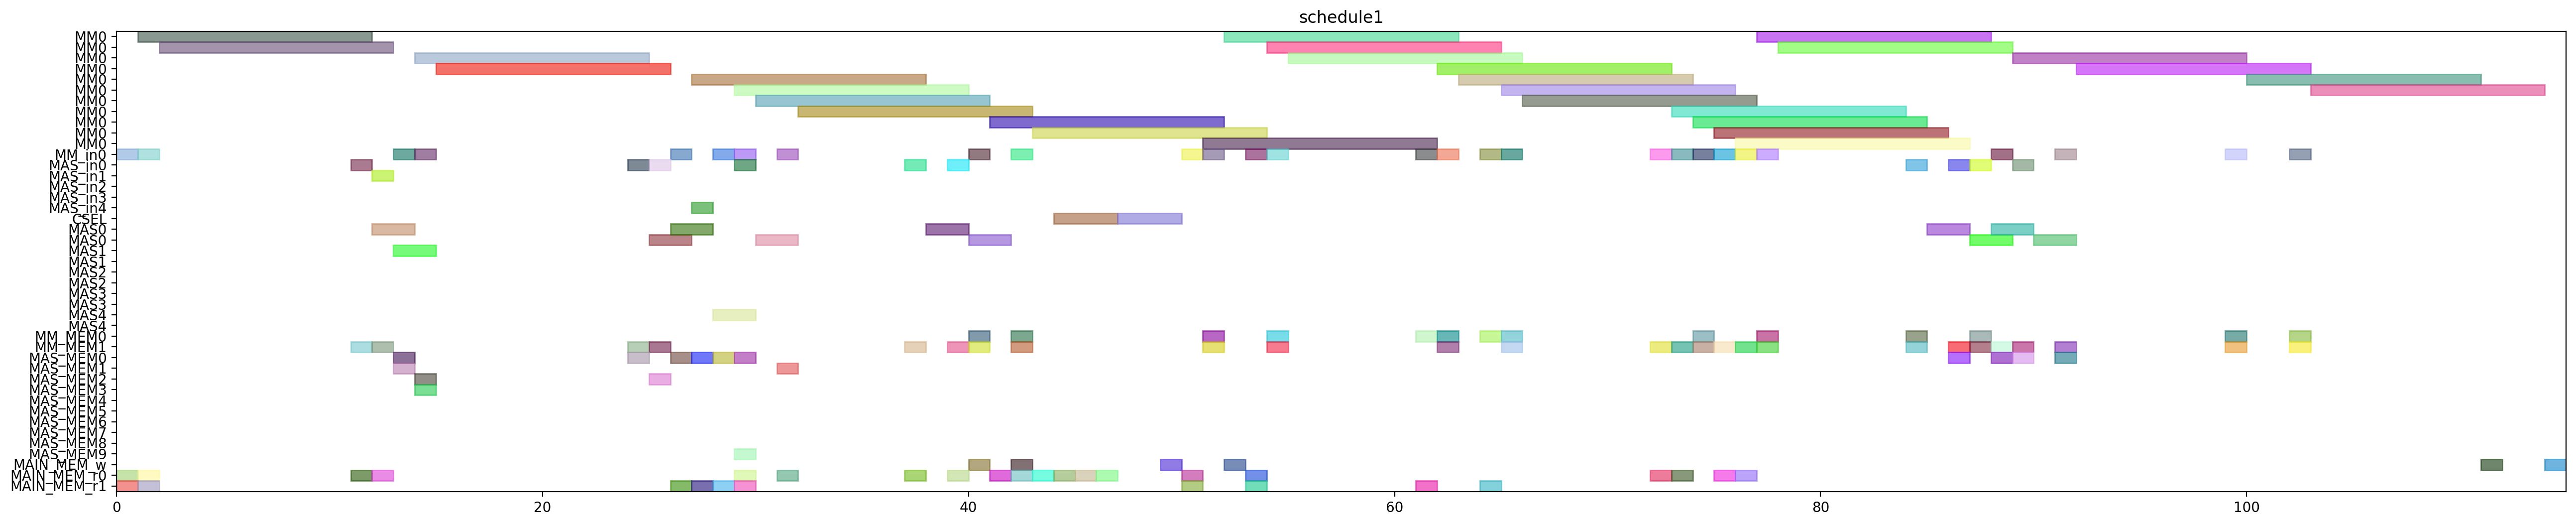

Write Python code to recreate this figure.
from pyschedule import Scenario, solvers, plotters, alt


def solve():
	horizon = 197
	S = Scenario("schedule1", horizon=horizon)

	# resource
	MM = S.Resources('MM', num=1, size=11)
	MM_in = S.Resources('MM_in', num=1)
	MAS_in = S.Resources('MAS_in', num=5)
	CSEL = S.Resource('CSEL')
	MAS = S.Resources('MAS', num=5, size=2, periods=range(1, horizon))
	MM_MEM = S.Resources('MM_MEM', num=2)
	MAS_MEM = S.Resources('MAS_MEM', num=10)
	MAIN_MEM_w = S.Resource('MAIN_MEM_w', size=1)
	MAIN_MEM_r = S.Resources('MAIN_MEM_r', num=2)

	# result of previous scheduling
	t21_in = S.Task('t21_in', length=1, delay_cost=1)
	S += t21_in >= 0
	t21_in += MM_in[0]

	t21_mem0 = S.Task('t21_mem0', length=1, delay_cost=1)
	S += t21_mem0 >= 0
	t21_mem0 += MAIN_MEM_r[0]

	t21_mem1 = S.Task('t21_mem1', length=1, delay_cost=1)
	S += t21_mem1 >= 0
	t21_mem1 += MAIN_MEM_r[1]

	t20_in = S.Task('t20_in', length=1, delay_cost=1)
	S += t20_in >= 1
	t20_in += MM_in[0]

	t20_mem0 = S.Task('t20_mem0', length=1, delay_cost=1)
	S += t20_mem0 >= 1
	t20_mem0 += MAIN_MEM_r[0]

	t20_mem1 = S.Task('t20_mem1', length=1, delay_cost=1)
	S += t20_mem1 >= 1
	t20_mem1 += MAIN_MEM_r[1]

	t21 = S.Task('t21', length=11, delay_cost=1)
	S += t21 >= 1
	t21 += MM[0]

	t20 = S.Task('t20', length=11, delay_cost=1)
	S += t20 >= 2
	t20 += MM[0]

	xit21_in = S.Task('xit21_in', length=1, delay_cost=1)
	S += xit21_in >= 11
	xit21_in += MAS_in[0]

	xit21_mem0 = S.Task('xit21_mem0', length=1, delay_cost=1)
	S += xit21_mem0 >= 11
	xit21_mem0 += MAIN_MEM_r[0]

	xit21_mem1 = S.Task('xit21_mem1', length=1, delay_cost=1)
	S += xit21_mem1 >= 11
	xit21_mem1 += MM_MEM[1]

	xit20_in = S.Task('xit20_in', length=1, delay_cost=1)
	S += xit20_in >= 12
	xit20_in += MAS_in[1]

	xit20_mem0 = S.Task('xit20_mem0', length=1, delay_cost=1)
	S += xit20_mem0 >= 12
	xit20_mem0 += MAIN_MEM_r[0]

	xit20_mem1 = S.Task('xit20_mem1', length=1, delay_cost=1)
	S += xit20_mem1 >= 12
	xit20_mem1 += MM_MEM[1]

	xit21 = S.Task('xit21', length=2, delay_cost=1)
	S += xit21 >= 12
	xit21 += MAS[0]

	xi2t41_in = S.Task('xi2t41_in', length=1, delay_cost=1)
	S += xi2t41_in >= 13
	xi2t41_in += MM_in[0]

	xi2t41_mem0 = S.Task('xi2t41_mem0', length=1, delay_cost=1)
	S += xi2t41_mem0 >= 13
	xi2t41_mem0 += MAS_MEM[0]

	xi2t41_mem1 = S.Task('xi2t41_mem1', length=1, delay_cost=1)
	S += xi2t41_mem1 >= 13
	xi2t41_mem1 += MAS_MEM[1]

	xit20 = S.Task('xit20', length=2, delay_cost=1)
	S += xit20 >= 13
	xit20 += MAS[1]

	xi2t40_in = S.Task('xi2t40_in', length=1, delay_cost=1)
	S += xi2t40_in >= 14
	xi2t40_in += MM_in[0]

	xi2t40_mem0 = S.Task('xi2t40_mem0', length=1, delay_cost=1)
	S += xi2t40_mem0 >= 14
	xi2t40_mem0 += MAS_MEM[2]

	xi2t40_mem1 = S.Task('xi2t40_mem1', length=1, delay_cost=1)
	S += xi2t40_mem1 >= 14
	xi2t40_mem1 += MAS_MEM[3]

	xi2t41 = S.Task('xi2t41', length=11, delay_cost=1)
	S += xi2t41 >= 14
	xi2t41 += MM[0]

	xi2t40 = S.Task('xi2t40', length=11, delay_cost=1)
	S += xi2t40 >= 15
	xi2t40 += MM[0]

	D_a_1_in = S.Task('D_a_1_in', length=1, delay_cost=1)
	S += D_a_1_in >= 24
	D_a_1_in += MAS_in[0]

	D_a_1_mem0 = S.Task('D_a_1_mem0', length=1, delay_cost=1)
	S += D_a_1_mem0 >= 24
	D_a_1_mem0 += MAS_MEM[0]

	D_a_1_mem1 = S.Task('D_a_1_mem1', length=1, delay_cost=1)
	S += D_a_1_mem1 >= 24
	D_a_1_mem1 += MM_MEM[1]

	D_a_0_in = S.Task('D_a_0_in', length=1, delay_cost=1)
	S += D_a_0_in >= 25
	D_a_0_in += MAS_in[0]

	D_a_0_mem0 = S.Task('D_a_0_mem0', length=1, delay_cost=1)
	S += D_a_0_mem0 >= 25
	D_a_0_mem0 += MAS_MEM[2]

	D_a_0_mem1 = S.Task('D_a_0_mem1', length=1, delay_cost=1)
	S += D_a_0_mem1 >= 25
	D_a_0_mem1 += MM_MEM[1]

	D_a_1 = S.Task('D_a_1', length=2, delay_cost=1)
	S += D_a_1 >= 25
	D_a_1 += MAS[0]

	D_a_0 = S.Task('D_a_0', length=2, delay_cost=1)
	S += D_a_0 >= 26
	D_a_0 += MAS[0]

	negD1_in = S.Task('negD1_in', length=1, delay_cost=1)
	S += negD1_in >= 26
	negD1_in += MM_in[0]

	negD1_mem0 = S.Task('negD1_mem0', length=1, delay_cost=1)
	S += negD1_mem0 >= 26
	negD1_mem0 += MAS_MEM[0]

	negD1_mem1 = S.Task('negD1_mem1', length=1, delay_cost=1)
	S += negD1_mem1 >= 26
	negD1_mem1 += MAIN_MEM_r[1]

	N_b1_in = S.Task('N_b1_in', length=1, delay_cost=1)
	S += N_b1_in >= 27
	N_b1_in += MAS_in[4]

	N_b1_mem0 = S.Task('N_b1_mem0', length=1, delay_cost=1)
	S += N_b1_mem0 >= 27
	N_b1_mem0 += MAS_MEM[0]

	N_b1_mem1 = S.Task('N_b1_mem1', length=1, delay_cost=1)
	S += N_b1_mem1 >= 27
	N_b1_mem1 += MAIN_MEM_r[1]

	negD1 = S.Task('negD1', length=11, delay_cost=1)
	S += negD1 >= 27
	negD1 += MM[0]

	N_b1 = S.Task('N_b1', length=2, delay_cost=1)
	S += N_b1 >= 28
	N_b1 += MAS[4]

	negD0_in = S.Task('negD0_in', length=1, delay_cost=1)
	S += negD0_in >= 28
	negD0_in += MM_in[0]

	negD0_mem0 = S.Task('negD0_mem0', length=1, delay_cost=1)
	S += negD0_mem0 >= 28
	negD0_mem0 += MAS_MEM[0]

	negD0_mem1 = S.Task('negD0_mem1', length=1, delay_cost=1)
	S += negD0_mem1 >= 28
	negD0_mem1 += MAIN_MEM_r[1]

	N1_in = S.Task('N1_in', length=1, delay_cost=1)
	S += N1_in >= 29
	N1_in += MM_in[0]

	N1_mem0 = S.Task('N1_mem0', length=1, delay_cost=1)
	S += N1_mem0 >= 29
	N1_mem0 += MAIN_MEM_r[0]

	N1_mem1 = S.Task('N1_mem1', length=1, delay_cost=1)
	S += N1_mem1 >= 29
	N1_mem1 += MAS_MEM[9]

	N_b0_in = S.Task('N_b0_in', length=1, delay_cost=1)
	S += N_b0_in >= 29
	N_b0_in += MAS_in[0]

	N_b0_mem0 = S.Task('N_b0_mem0', length=1, delay_cost=1)
	S += N_b0_mem0 >= 29
	N_b0_mem0 += MAS_MEM[0]

	N_b0_mem1 = S.Task('N_b0_mem1', length=1, delay_cost=1)
	S += N_b0_mem1 >= 29
	N_b0_mem1 += MAIN_MEM_r[1]

	negD0 = S.Task('negD0', length=11, delay_cost=1)
	S += negD0 >= 29
	negD0 += MM[0]

	N1 = S.Task('N1', length=11, delay_cost=1)
	S += N1 >= 30
	N1 += MM[0]

	N_b0 = S.Task('N_b0', length=2, delay_cost=1)
	S += N_b0 >= 30
	N_b0 += MAS[0]

	N0_in = S.Task('N0_in', length=1, delay_cost=1)
	S += N0_in >= 31
	N0_in += MM_in[0]

	N0_mem0 = S.Task('N0_mem0', length=1, delay_cost=1)
	S += N0_mem0 >= 31
	N0_mem0 += MAIN_MEM_r[0]

	N0_mem1 = S.Task('N0_mem1', length=1, delay_cost=1)
	S += N0_mem1 >= 31
	N0_mem1 += MAS_MEM[1]

	N0 = S.Task('N0', length=11, delay_cost=1)
	S += N0 >= 32
	N0 += MM[0]

	D1_in = S.Task('D1_in', length=1, delay_cost=1)
	S += D1_in >= 37
	D1_in += MAS_in[0]

	D1_mem0 = S.Task('D1_mem0', length=1, delay_cost=1)
	S += D1_mem0 >= 37
	D1_mem0 += MAIN_MEM_r[0]

	D1_mem1 = S.Task('D1_mem1', length=1, delay_cost=1)
	S += D1_mem1 >= 37
	D1_mem1 += MM_MEM[1]

	D1 = S.Task('D1', length=2, delay_cost=1)
	S += D1 >= 38
	D1 += MAS[0]

	D0_in = S.Task('D0_in', length=1, delay_cost=1)
	S += D0_in >= 39
	D0_in += MAS_in[0]

	D0_mem0 = S.Task('D0_mem0', length=1, delay_cost=1)
	S += D0_mem0 >= 39
	D0_mem0 += MAIN_MEM_r[0]

	D0_mem1 = S.Task('D0_mem1', length=1, delay_cost=1)
	S += D0_mem1 >= 39
	D0_mem1 += MM_MEM[1]

	D0 = S.Task('D0', length=2, delay_cost=1)
	S += D0 >= 40
	D0 += MAS[0]

	D1_w = S.Task('D1_w', length=1, delay_cost=1)
	S += D1_w >= 40
	D1_w += MAIN_MEM_w

	N21_in = S.Task('N21_in', length=1, delay_cost=1)
	S += N21_in >= 40
	N21_in += MM_in[0]

	N21_mem0 = S.Task('N21_mem0', length=1, delay_cost=1)
	S += N21_mem0 >= 40
	N21_mem0 += MM_MEM[0]

	N21_mem1 = S.Task('N21_mem1', length=1, delay_cost=1)
	S += N21_mem1 >= 40
	N21_mem1 += MM_MEM[1]

	N21 = S.Task('N21', length=11, delay_cost=1)
	S += N21 >= 41
	N21 += MM[0]

	Z1_mem0 = S.Task('Z1_mem0', length=1, delay_cost=1)
	S += Z1_mem0 >= 41
	Z1_mem0 += MAIN_MEM_r[0]

	D0_w = S.Task('D0_w', length=1, delay_cost=1)
	S += D0_w >= 42
	D0_w += MAIN_MEM_w

	N20_in = S.Task('N20_in', length=1, delay_cost=1)
	S += N20_in >= 42
	N20_in += MM_in[0]

	N20_mem0 = S.Task('N20_mem0', length=1, delay_cost=1)
	S += N20_mem0 >= 42
	N20_mem0 += MM_MEM[0]

	N20_mem1 = S.Task('N20_mem1', length=1, delay_cost=1)
	S += N20_mem1 >= 42
	N20_mem1 += MM_MEM[1]

	Z1_mem1 = S.Task('Z1_mem1', length=1, delay_cost=1)
	S += Z1_mem1 >= 42
	Z1_mem1 += MAIN_MEM_r[0]

	N20 = S.Task('N20', length=11, delay_cost=1)
	S += N20 >= 43
	N20 += MM[0]

	Z1_mem2 = S.Task('Z1_mem2', length=1, delay_cost=1)
	S += Z1_mem2 >= 43
	Z1_mem2 += MAIN_MEM_r[0]

	Z0_mem0 = S.Task('Z0_mem0', length=1, delay_cost=1)
	S += Z0_mem0 >= 44
	Z0_mem0 += MAIN_MEM_r[0]

	Z1 = S.Task('Z1', length=3, delay_cost=1)
	S += Z1 >= 44
	Z1 += CSEL

	Z0_mem1 = S.Task('Z0_mem1', length=1, delay_cost=1)
	S += Z0_mem1 >= 45
	Z0_mem1 += MAIN_MEM_r[0]

	Z0_mem2 = S.Task('Z0_mem2', length=1, delay_cost=1)
	S += Z0_mem2 >= 46
	Z0_mem2 += MAIN_MEM_r[0]

	Z0 = S.Task('Z0', length=3, delay_cost=1)
	S += Z0 >= 47
	Z0 += CSEL

	Z1_w = S.Task('Z1_w', length=1, delay_cost=1)
	S += Z1_w >= 49
	Z1_w += MAIN_MEM_w

	D21_in = S.Task('D21_in', length=1, delay_cost=1)
	S += D21_in >= 50
	D21_in += MM_in[0]

	D21_mem0 = S.Task('D21_mem0', length=1, delay_cost=1)
	S += D21_mem0 >= 50
	D21_mem0 += MAIN_MEM_r[0]

	D21_mem1 = S.Task('D21_mem1', length=1, delay_cost=1)
	S += D21_mem1 >= 50
	D21_mem1 += MAIN_MEM_r[1]

	D21 = S.Task('D21', length=11, delay_cost=1)
	S += D21 >= 51
	D21 += MM[0]

	N31_in = S.Task('N31_in', length=1, delay_cost=1)
	S += N31_in >= 51
	N31_in += MM_in[0]

	N31_mem0 = S.Task('N31_mem0', length=1, delay_cost=1)
	S += N31_mem0 >= 51
	N31_mem0 += MM_MEM[0]

	N31_mem1 = S.Task('N31_mem1', length=1, delay_cost=1)
	S += N31_mem1 >= 51
	N31_mem1 += MM_MEM[1]

	N31 = S.Task('N31', length=11, delay_cost=1)
	S += N31 >= 52
	N31 += MM[0]

	Z0_w = S.Task('Z0_w', length=1, delay_cost=1)
	S += Z0_w >= 52
	Z0_w += MAIN_MEM_w

	D20_in = S.Task('D20_in', length=1, delay_cost=1)
	S += D20_in >= 53
	D20_in += MM_in[0]

	D20_mem0 = S.Task('D20_mem0', length=1, delay_cost=1)
	S += D20_mem0 >= 53
	D20_mem0 += MAIN_MEM_r[0]

	D20_mem1 = S.Task('D20_mem1', length=1, delay_cost=1)
	S += D20_mem1 >= 53
	D20_mem1 += MAIN_MEM_r[1]

	D20 = S.Task('D20', length=11, delay_cost=1)
	S += D20 >= 54
	D20 += MM[0]

	N30_in = S.Task('N30_in', length=1, delay_cost=1)
	S += N30_in >= 54
	N30_in += MM_in[0]

	N30_mem0 = S.Task('N30_mem0', length=1, delay_cost=1)
	S += N30_mem0 >= 54
	N30_mem0 += MM_MEM[0]

	N30_mem1 = S.Task('N30_mem1', length=1, delay_cost=1)
	S += N30_mem1 >= 54
	N30_mem1 += MM_MEM[1]

	N30 = S.Task('N30', length=11, delay_cost=1)
	S += N30 >= 55
	N30 += MM[0]

	V1_in = S.Task('V1_in', length=1, delay_cost=1)
	S += V1_in >= 61
	V1_in += MM_in[0]

	V1_mem0 = S.Task('V1_mem0', length=1, delay_cost=1)
	S += V1_mem0 >= 61
	V1_mem0 += MM_MEM[0]

	V1_mem1 = S.Task('V1_mem1', length=1, delay_cost=1)
	S += V1_mem1 >= 61
	V1_mem1 += MAIN_MEM_r[1]

	ND21_in = S.Task('ND21_in', length=1, delay_cost=1)
	S += ND21_in >= 62
	ND21_in += MM_in[0]

	ND21_mem0 = S.Task('ND21_mem0', length=1, delay_cost=1)
	S += ND21_mem0 >= 62
	ND21_mem0 += MM_MEM[0]

	ND21_mem1 = S.Task('ND21_mem1', length=1, delay_cost=1)
	S += ND21_mem1 >= 62
	ND21_mem1 += MM_MEM[1]

	V1 = S.Task('V1', length=11, delay_cost=1)
	S += V1 >= 62
	V1 += MM[0]

	ND21 = S.Task('ND21', length=11, delay_cost=1)
	S += ND21 >= 63
	ND21 += MM[0]

	V0_in = S.Task('V0_in', length=1, delay_cost=1)
	S += V0_in >= 64
	V0_in += MM_in[0]

	V0_mem0 = S.Task('V0_mem0', length=1, delay_cost=1)
	S += V0_mem0 >= 64
	V0_mem0 += MM_MEM[0]

	V0_mem1 = S.Task('V0_mem1', length=1, delay_cost=1)
	S += V0_mem1 >= 64
	V0_mem1 += MAIN_MEM_r[1]

	ND20_in = S.Task('ND20_in', length=1, delay_cost=1)
	S += ND20_in >= 65
	ND20_in += MM_in[0]

	ND20_mem0 = S.Task('ND20_mem0', length=1, delay_cost=1)
	S += ND20_mem0 >= 65
	ND20_mem0 += MM_MEM[0]

	ND20_mem1 = S.Task('ND20_mem1', length=1, delay_cost=1)
	S += ND20_mem1 >= 65
	ND20_mem1 += MM_MEM[1]

	V0 = S.Task('V0', length=11, delay_cost=1)
	S += V0 >= 65
	V0 += MM[0]

	ND20 = S.Task('ND20', length=11, delay_cost=1)
	S += ND20 >= 66
	ND20 += MM[0]


	# new tasks
	aND20 = S.Task('aND20', length=11, delay_cost=1)
	aND20 += alt(MM)
	aND20_in = S.Task('aND20_in', length=1, delay_cost=1)
	aND20_in += alt(MM_in)
	S += aND20_in*MM_in[0]<=aND20*MM[0]
	aND20_mem0 = S.Task('aND20_mem0', length=1, delay_cost=1)
	aND20_mem0 += MAIN_MEM_r[0]
	S += aND20_mem0 <= aND20

	aND20_mem1 = S.Task('aND20_mem1', length=1, delay_cost=1)
	aND20_mem1 += MM_MEM[1]
	S += 76 < aND20_mem1
	S += aND20_mem1 <= aND20

	aND21 = S.Task('aND21', length=11, delay_cost=1)
	aND21 += alt(MM)
	aND21_in = S.Task('aND21_in', length=1, delay_cost=1)
	aND21_in += alt(MM_in)
	S += aND21_in*MM_in[0]<=aND21*MM[0]
	aND21_mem0 = S.Task('aND21_mem0', length=1, delay_cost=1)
	aND21_mem0 += MAIN_MEM_r[0]
	S += aND21_mem0 <= aND21

	aND21_mem1 = S.Task('aND21_mem1', length=1, delay_cost=1)
	aND21_mem1 += MM_MEM[1]
	S += 73 < aND21_mem1
	S += aND21_mem1 <= aND21

	bD30 = S.Task('bD30', length=11, delay_cost=1)
	bD30 += alt(MM)
	bD30_in = S.Task('bD30_in', length=1, delay_cost=1)
	bD30_in += alt(MM_in)
	S += bD30_in*MM_in[0]<=bD30*MM[0]
	bD30_mem0 = S.Task('bD30_mem0', length=1, delay_cost=1)
	bD30_mem0 += MAIN_MEM_r[0]
	S += bD30_mem0 <= bD30

	bD30_mem1 = S.Task('bD30_mem1', length=1, delay_cost=1)
	bD30_mem1 += MM_MEM[1]
	S += 75 < bD30_mem1
	S += bD30_mem1 <= bD30

	bD31 = S.Task('bD31', length=11, delay_cost=1)
	bD31 += alt(MM)
	bD31_in = S.Task('bD31_in', length=1, delay_cost=1)
	bD31_in += alt(MM_in)
	S += bD31_in*MM_in[0]<=bD31*MM[0]
	bD31_mem0 = S.Task('bD31_mem0', length=1, delay_cost=1)
	bD31_mem0 += MAIN_MEM_r[0]
	S += bD31_mem0 <= bD31

	bD31_mem1 = S.Task('bD31_mem1', length=1, delay_cost=1)
	bD31_mem1 += MM_MEM[1]
	S += 72 < bD31_mem1
	S += bD31_mem1 <= bD31

	V20 = S.Task('V20', length=11, delay_cost=1)
	V20 += alt(MM)
	V20_in = S.Task('V20_in', length=1, delay_cost=1)
	V20_in += alt(MM_in)
	S += V20_in*MM_in[0]<=V20*MM[0]
	V20_mem0 = S.Task('V20_mem0', length=1, delay_cost=1)
	V20_mem0 += MM_MEM[0]
	S += 75 < V20_mem0
	S += V20_mem0 <= V20

	V20_mem1 = S.Task('V20_mem1', length=1, delay_cost=1)
	V20_mem1 += MM_MEM[1]
	S += 75 < V20_mem1
	S += V20_mem1 <= V20

	V21 = S.Task('V21', length=11, delay_cost=1)
	V21 += alt(MM)
	V21_in = S.Task('V21_in', length=1, delay_cost=1)
	V21_in += alt(MM_in)
	S += V21_in*MM_in[0]<=V21*MM[0]
	V21_mem0 = S.Task('V21_mem0', length=1, delay_cost=1)
	V21_mem0 += MM_MEM[0]
	S += 72 < V21_mem0
	S += V21_mem0 <= V21

	V21_mem1 = S.Task('V21_mem1', length=1, delay_cost=1)
	V21_mem1 += MM_MEM[1]
	S += 72 < V21_mem1
	S += V21_mem1 <= V21

	U_0 = S.Task('U_0', length=2, delay_cost=1)
	U_0 += alt(MAS)
	U_0_in = S.Task('U_0_in', length=1, delay_cost=1)
	U_0_in += alt(MAS_in)
	S += U_0_in*MAS_in[0]<=U_0*MAS[0]

	S += U_0_in*MAS_in[1]<=U_0*MAS[1]

	S += U_0_in*MAS_in[2]<=U_0*MAS[2]

	S += U_0_in*MAS_in[3]<=U_0*MAS[3]

	S += U_0_in*MAS_in[4]<=U_0*MAS[4]

	U_0_mem0 = S.Task('U_0_mem0', length=1, delay_cost=1)
	U_0_mem0 += MM_MEM[0]
	S += 65 < U_0_mem0
	S += U_0_mem0 <= U_0

	U_0_mem1 = S.Task('U_0_mem1', length=1, delay_cost=1)
	U_0_mem1 += alt(MM_MEM)
	S += (aND20*MM[0])-1 < U_0_mem1*MM_MEM[1]
	S += U_0_mem1 <= U_0

	U_1 = S.Task('U_1', length=2, delay_cost=1)
	U_1 += alt(MAS)
	U_1_in = S.Task('U_1_in', length=1, delay_cost=1)
	U_1_in += alt(MAS_in)
	S += U_1_in*MAS_in[0]<=U_1*MAS[0]

	S += U_1_in*MAS_in[1]<=U_1*MAS[1]

	S += U_1_in*MAS_in[2]<=U_1*MAS[2]

	S += U_1_in*MAS_in[3]<=U_1*MAS[3]

	S += U_1_in*MAS_in[4]<=U_1*MAS[4]

	U_1_mem0 = S.Task('U_1_mem0', length=1, delay_cost=1)
	U_1_mem0 += MM_MEM[0]
	S += 62 < U_1_mem0
	S += U_1_mem0 <= U_1

	U_1_mem1 = S.Task('U_1_mem1', length=1, delay_cost=1)
	U_1_mem1 += alt(MM_MEM)
	S += (aND21*MM[0])-1 < U_1_mem1*MM_MEM[1]
	S += U_1_mem1 <= U_1

	U0 = S.Task('U0', length=2, delay_cost=1)
	U0 += alt(MAS)
	U0_in = S.Task('U0_in', length=1, delay_cost=1)
	U0_in += alt(MAS_in)
	S += U0_in*MAS_in[0]<=U0*MAS[0]

	S += U0_in*MAS_in[1]<=U0*MAS[1]

	S += U0_in*MAS_in[2]<=U0*MAS[2]

	S += U0_in*MAS_in[3]<=U0*MAS[3]

	S += U0_in*MAS_in[4]<=U0*MAS[4]

	U0_mem0 = S.Task('U0_mem0', length=1, delay_cost=1)
	U0_mem0 += alt(MAS_MEM)
	S += (U_0*MAS[0])-1 < U0_mem0*MAS_MEM[0]
	S += (U_0*MAS[1])-1 < U0_mem0*MAS_MEM[2]
	S += (U_0*MAS[2])-1 < U0_mem0*MAS_MEM[4]
	S += (U_0*MAS[3])-1 < U0_mem0*MAS_MEM[6]
	S += (U_0*MAS[4])-1 < U0_mem0*MAS_MEM[8]
	S += U0_mem0 <= U0

	U0_mem1 = S.Task('U0_mem1', length=1, delay_cost=1)
	U0_mem1 += alt(MM_MEM)
	S += (bD30*MM[0])-1 < U0_mem1*MM_MEM[1]
	S += U0_mem1 <= U0

	U1 = S.Task('U1', length=2, delay_cost=1)
	U1 += alt(MAS)
	U1_in = S.Task('U1_in', length=1, delay_cost=1)
	U1_in += alt(MAS_in)
	S += U1_in*MAS_in[0]<=U1*MAS[0]

	S += U1_in*MAS_in[1]<=U1*MAS[1]

	S += U1_in*MAS_in[2]<=U1*MAS[2]

	S += U1_in*MAS_in[3]<=U1*MAS[3]

	S += U1_in*MAS_in[4]<=U1*MAS[4]

	U1_mem0 = S.Task('U1_mem0', length=1, delay_cost=1)
	U1_mem0 += alt(MAS_MEM)
	S += (U_1*MAS[0])-1 < U1_mem0*MAS_MEM[0]
	S += (U_1*MAS[1])-1 < U1_mem0*MAS_MEM[2]
	S += (U_1*MAS[2])-1 < U1_mem0*MAS_MEM[4]
	S += (U_1*MAS[3])-1 < U1_mem0*MAS_MEM[6]
	S += (U_1*MAS[4])-1 < U1_mem0*MAS_MEM[8]
	S += U1_mem0 <= U1

	U1_mem1 = S.Task('U1_mem1', length=1, delay_cost=1)
	U1_mem1 += alt(MM_MEM)
	S += (bD31*MM[0])-1 < U1_mem1*MM_MEM[1]
	S += U1_mem1 <= U1

	UV0 = S.Task('UV0', length=11, delay_cost=1)
	UV0 += alt(MM)
	UV0_in = S.Task('UV0_in', length=1, delay_cost=1)
	UV0_in += alt(MM_in)
	S += UV0_in*MM_in[0]<=UV0*MM[0]
	UV0_mem0 = S.Task('UV0_mem0', length=1, delay_cost=1)
	UV0_mem0 += alt(MAS_MEM)
	S += (U0*MAS[0])-1 < UV0_mem0*MAS_MEM[0]
	S += (U0*MAS[1])-1 < UV0_mem0*MAS_MEM[2]
	S += (U0*MAS[2])-1 < UV0_mem0*MAS_MEM[4]
	S += (U0*MAS[3])-1 < UV0_mem0*MAS_MEM[6]
	S += (U0*MAS[4])-1 < UV0_mem0*MAS_MEM[8]
	S += UV0_mem0 <= UV0

	UV0_mem1 = S.Task('UV0_mem1', length=1, delay_cost=1)
	UV0_mem1 += MM_MEM[1]
	S += 75 < UV0_mem1
	S += UV0_mem1 <= UV0

	UV1 = S.Task('UV1', length=11, delay_cost=1)
	UV1 += alt(MM)
	UV1_in = S.Task('UV1_in', length=1, delay_cost=1)
	UV1_in += alt(MM_in)
	S += UV1_in*MM_in[0]<=UV1*MM[0]
	UV1_mem0 = S.Task('UV1_mem0', length=1, delay_cost=1)
	UV1_mem0 += alt(MAS_MEM)
	S += (U1*MAS[0])-1 < UV1_mem0*MAS_MEM[0]
	S += (U1*MAS[1])-1 < UV1_mem0*MAS_MEM[2]
	S += (U1*MAS[2])-1 < UV1_mem0*MAS_MEM[4]
	S += (U1*MAS[3])-1 < UV1_mem0*MAS_MEM[6]
	S += (U1*MAS[4])-1 < UV1_mem0*MAS_MEM[8]
	S += UV1_mem0 <= UV1

	UV1_mem1 = S.Task('UV1_mem1', length=1, delay_cost=1)
	UV1_mem1 += MM_MEM[1]
	S += 72 < UV1_mem1
	S += UV1_mem1 <= UV1

	UV30 = S.Task('UV30', length=11, delay_cost=1)
	UV30 += alt(MM)
	UV30_in = S.Task('UV30_in', length=1, delay_cost=1)
	UV30_in += alt(MM_in)
	S += UV30_in*MM_in[0]<=UV30*MM[0]
	S += 0<UV30

	UV30_w = S.Task('UV30_w', length=1, delay_cost=1)
	UV30_w += alt(MAIN_MEM_w)
	S += UV30 <= UV30_w

	UV30_mem0 = S.Task('UV30_mem0', length=1, delay_cost=1)
	UV30_mem0 += alt(MM_MEM)
	S += (UV0*MM[0])-1 < UV30_mem0*MM_MEM[0]
	S += UV30_mem0 <= UV30

	UV30_mem1 = S.Task('UV30_mem1', length=1, delay_cost=1)
	UV30_mem1 += alt(MM_MEM)
	S += (V20*MM[0])-1 < UV30_mem1*MM_MEM[1]
	S += UV30_mem1 <= UV30

	UV31 = S.Task('UV31', length=11, delay_cost=1)
	UV31 += alt(MM)
	UV31_in = S.Task('UV31_in', length=1, delay_cost=1)
	UV31_in += alt(MM_in)
	S += UV31_in*MM_in[0]<=UV31*MM[0]
	S += 0<UV31

	UV31_w = S.Task('UV31_w', length=1, delay_cost=1)
	UV31_w += alt(MAIN_MEM_w)
	S += UV31 <= UV31_w

	UV31_mem0 = S.Task('UV31_mem0', length=1, delay_cost=1)
	UV31_mem0 += alt(MM_MEM)
	S += (UV1*MM[0])-1 < UV31_mem0*MM_MEM[0]
	S += UV31_mem0 <= UV31

	UV31_mem1 = S.Task('UV31_mem1', length=1, delay_cost=1)
	UV31_mem1 += alt(MM_MEM)
	S += (V21*MM[0])-1 < UV31_mem1*MM_MEM[1]
	S += UV31_mem1 <= UV31

	solvers.mip.solve(S,msg=1,kind='CPLEX',ratio_gap=1.01)

	solution = [['hoge']*len(S.solution()[1]) for i in range(len(S.solution()))]
	for i in range(len(S.solution())):
		for j in range(len(S.solution()[i])):
			solution[i][j]=str(S.solution()[i][j])
	print(solution)

	cycles = int(solution[-1][3])

	pic_file_name = "/mnt/rose/usr1/fukuda/ABE/multiRAM_multiMAS_16mux/scheduling_result/stage11MM1_stage2MAS5/2xSSWU_BEFORE_EXP/schedule1.png"
	if(S.solution() != []):
		plotters.matplotlib.plot(S,img_filename=pic_file_name, show_task_labels=False, fig_size=(cycles*0.25+3, 6))

	return solution
